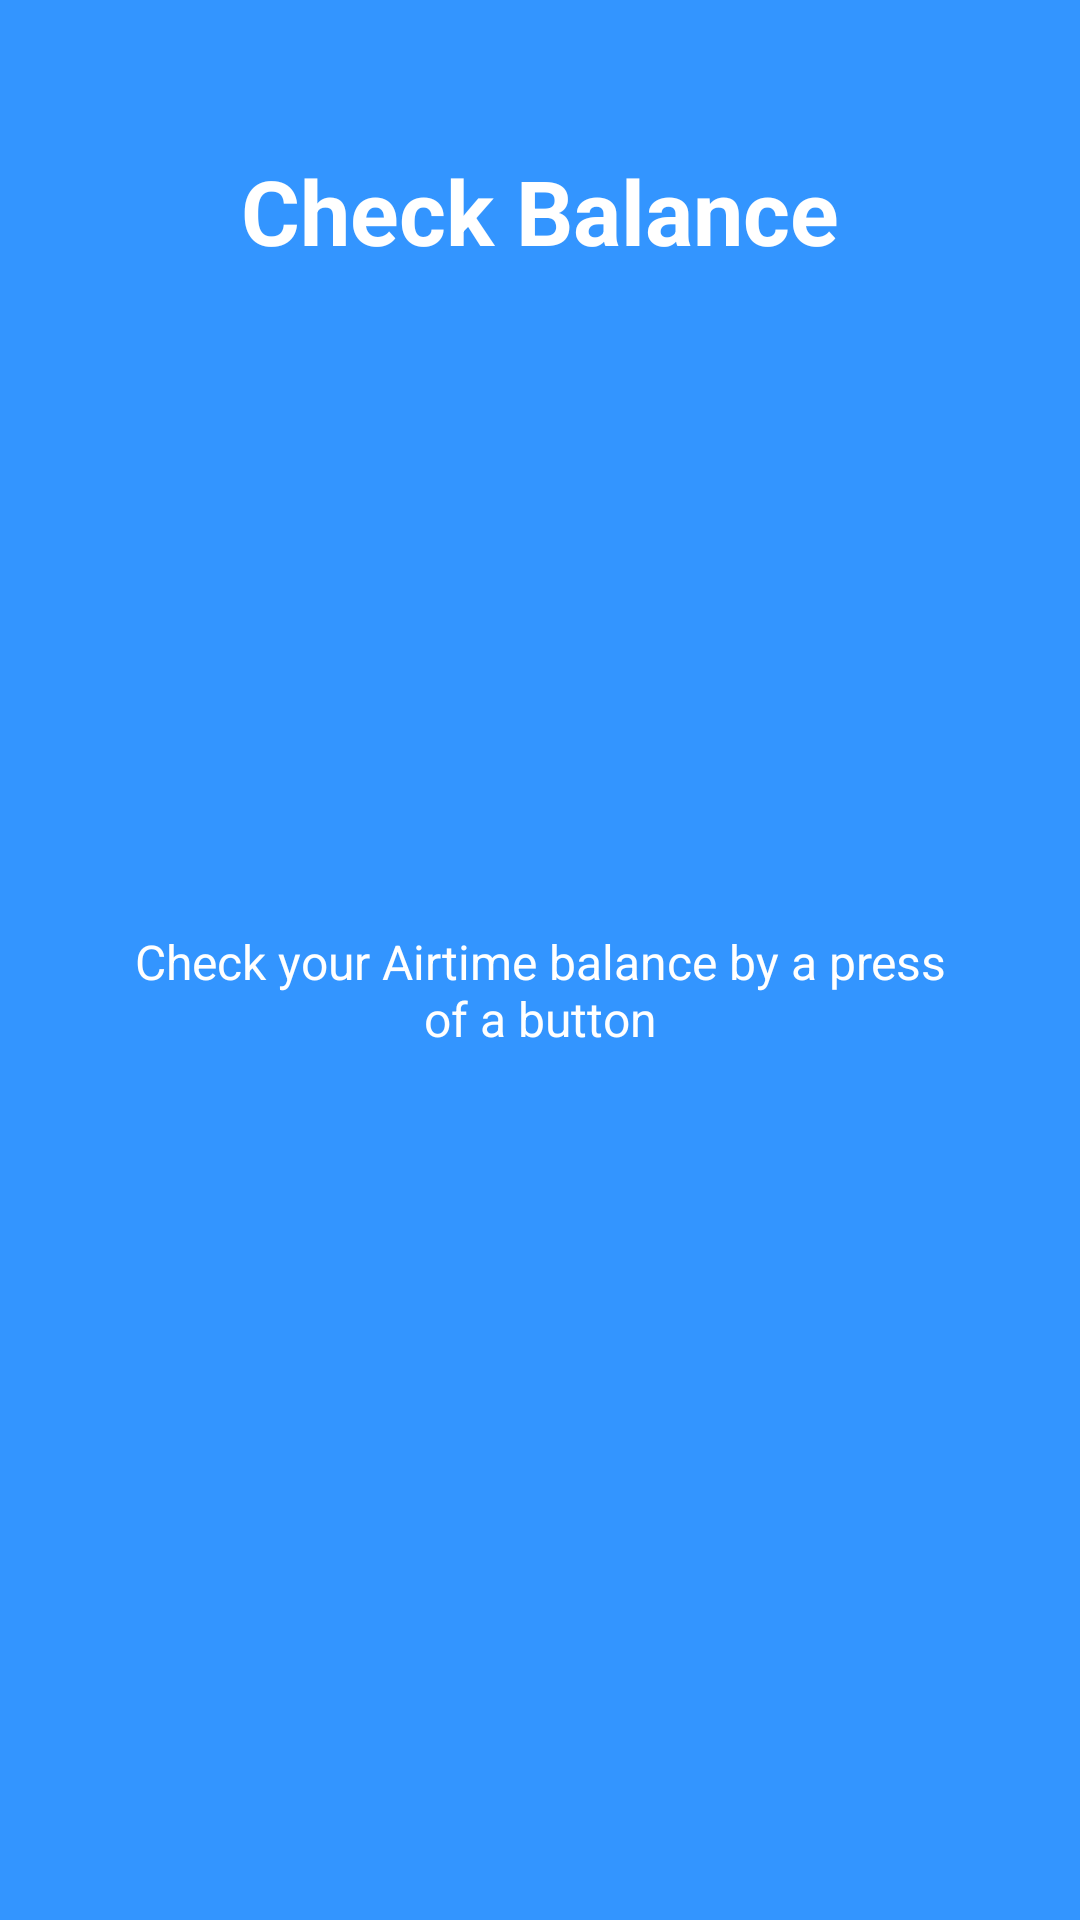

Android layout source for this screen:
<!-- AndroidManifest.xml: application theme AppTheme -->
<!-- res/layout/third_page.xml -->
<?xml version="1.0" encoding="utf-8"?>
<RelativeLayout xmlns:android="http://schemas.android.com/apk/res/android"
    android:layout_width="match_parent"
    android:layout_height="match_parent"
    android:background="@color/bg_screen3">

    <LinearLayout
        android:layout_width="wrap_content"
        android:layout_height="wrap_content"
        android:layout_marginTop="30dp"
        android:layout_centerHorizontal="true">

        <TextView
            android:layout_width="wrap_content"
            android:layout_height="wrap_content"
            android:layout_marginTop="20dp"
            android:paddingLeft="@dimen/desc_padding"
            android:paddingRight="@dimen/desc_padding"
            android:text="@string/slide_3_title"
            android:textColor="@android:color/white"
            android:textSize="@dimen/slide_title"
            android:textStyle="bold" />
    </LinearLayout>

    <LinearLayout
        android:layout_width="wrap_content"
        android:layout_height="wrap_content"
        android:layout_centerInParent="true"
        android:gravity="center_horizontal"
        android:orientation="vertical">




        <TextView
            android:layout_width="wrap_content"
            android:layout_height="wrap_content"
            android:layout_marginTop="20dp"
            android:paddingLeft="@dimen/desc_padding"
            android:paddingRight="@dimen/desc_padding"
            android:text="@string/slide_3_desc"
            android:textAlignment="center"
            android:textColor="@android:color/white"
            android:textSize="@dimen/slide_desc" />

    </LinearLayout>

</RelativeLayout>
<!-- resources referenced by this layout -->
<resources>
  <color name="bg_screen3">#3395ff</color>
  <dimen name="desc_padding">40dp</dimen>
  <dimen name="slide_desc">16dp</dimen>
  <dimen name="slide_title">30sp</dimen>
  <string name="slide_3_desc">Check your Airtime balance by a press of a button</string>
  <string name="slide_3_title">Check Balance</string>
  <style name="AppTheme" parent="Theme.AppCompat.Light.NoActionBar">
          
          <item name="colorPrimary">@color/colorPrimary</item>
          <item name="colorPrimaryDark">@color/colorPrimaryDark</item>
          <item name="colorAccent">@color/white</item>
          <item name="windowActionBar">false</item>
          <item name="windowNoTitle">true</item>
      </style>
  <color name="colorPrimary">#f64c73</color>
  <color name="colorPrimaryDark">#E64A19</color>
  <color name="white">#FFFFFF</color>
</resources>
